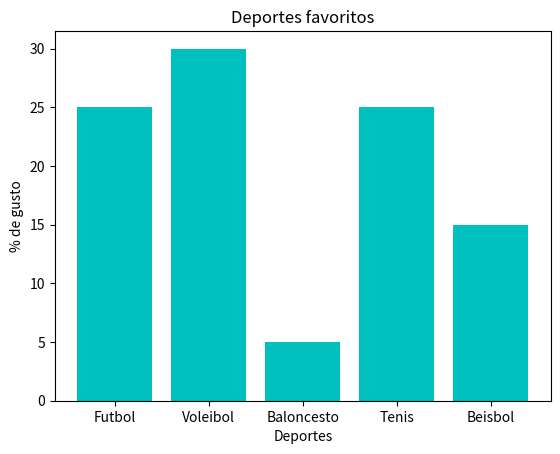

Reproduce this figure in Python.
# Encuesta sobre deportes favoritos 
import matplotlib.pyplot as plt
deportes = ['Futbol','Voleibol','Baloncesto','Tenis','Beisbol']
encuesta = [25,30,5,25,15]
plt.bar(deportes,encuesta,color= 'c')
plt.title('Deportes favoritos')
plt.xlabel('Deportes')
plt.ylabel('% de gusto')
plt.show()
